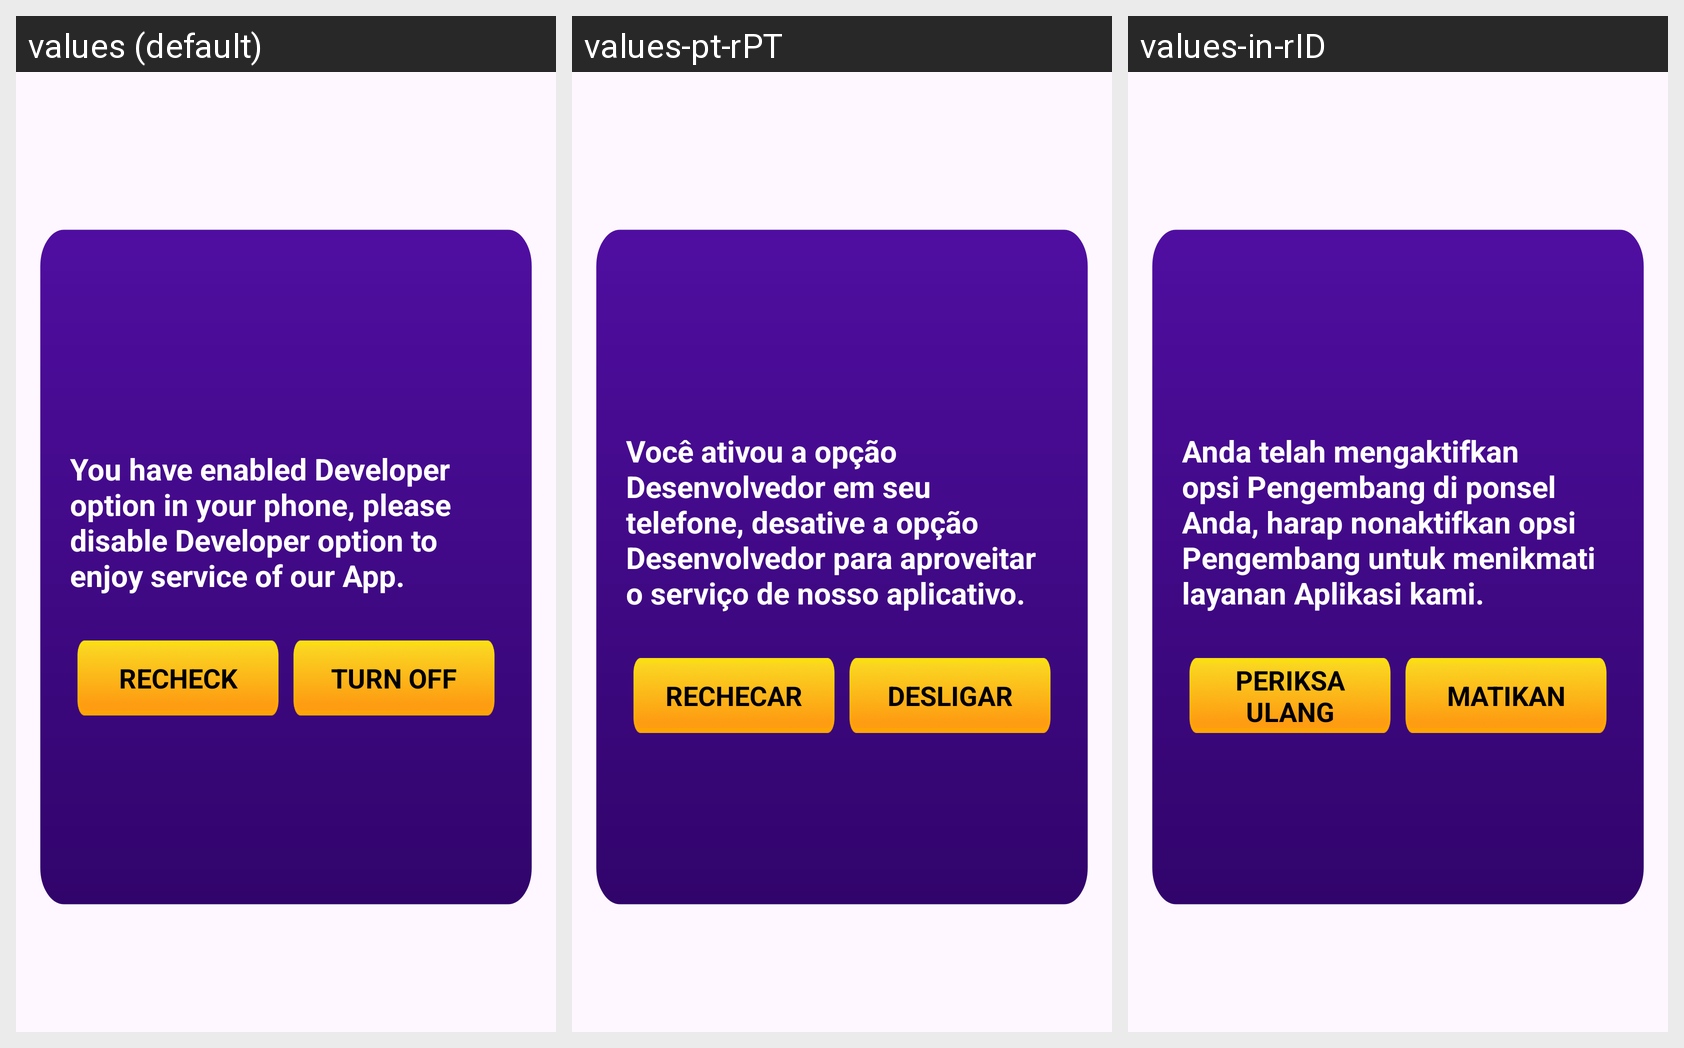

Here is an Android app screen in its default locale and in the app's own translations. Write out the translated-string differences for the strings that appear on this screen.
Android screen res/layout/dialog_devmode.xml rendered under 3 locales, left to right: values (default), values-pt-rPT, values-in-rID. Device: Nexus 5 (rendered at 1080×1920; each locale shown at half size, 540×960, under a caption strip naming it); theme Theme.Watchvideo.
Other locales in the repository, not shown: values-es-rES, values-hi-rIN, values-ko-rKR.
Strings drawn on this screen, with the default value and each locale's value (text and hints the layout hard-codes, and strings that could not be matched under every locale, appear in the picture but are not listed):

str_dev_option
  values: You have enabled Developer option in your phone, please disable Developer option to enjoy service of our App.
  values-pt-rPT: Você ativou a opção Desenvolvedor em seu telefone, desative a opção Desenvolvedor para aproveitar o serviço de nosso aplicativo.
  values-in-rID: Anda telah mengaktifkan opsi Pengembang di ponsel Anda, harap nonaktifkan opsi Pengembang untuk menikmati layanan Aplikasi kami.

str_recheck
  values: RECHECK
  values-pt-rPT: RECHECAR
  values-in-rID: PERIKSA ULANG

str_turnoff
  values: TURN OFF
  values-pt-rPT: DESLIGAR
  values-in-rID: MATIKAN
